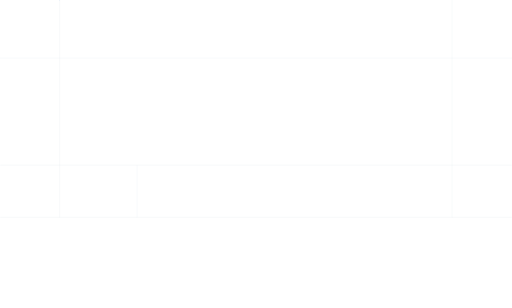
t = 0.00 s
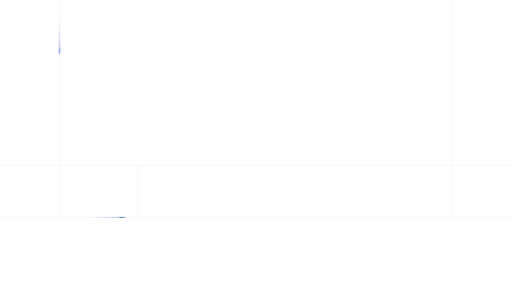
t = 0.75 s
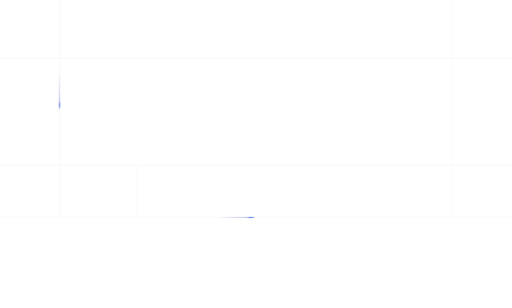
t = 1.50 s
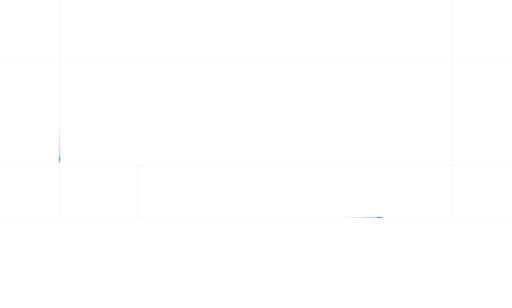
t = 2.25 s

The animated SVG that drew these frames (rendered in a browser with its animation timeline set to each time). Animation: 2 CSS @keyframes rules; one cycle of 3.00 s, repeats indefinitely.

<svg id="ePJ3zxUNulp1" xmlns="http://www.w3.org/2000/svg" xmlns:xlink="http://www.w3.org/1999/xlink" viewBox="0 0 1680 1011" shape-rendering="geometricPrecision" text-rendering="geometricPrecision">
<style><![CDATA[
#ePJ3zxUNulp11_to {animation: ePJ3zxUNulp11_to__to 3000ms linear infinite normal forwards}@keyframes ePJ3zxUNulp11_to__to { 0% {transform: translate(-72.455002px,713.909973px)} 100% {transform: translate(1617.544998px,713.909973px)}} #ePJ3zxUNulp15_to {animation: ePJ3zxUNulp15_to__to 3000ms linear infinite normal forwards}@keyframes ePJ3zxUNulp15_to__to { 0% {transform: translate(195.438995px,-62.466004px)} 100% {transform: translate(195.438995px,650.533996px)}}
]]></style>
<defs><linearGradient id="ePJ3zxUNulp12-stroke" x1="559.927" y1="714.411" x2="533.785" y2="714.411" spreadMethod="pad" gradientUnits="userSpaceOnUse" gradientTransform="translate(0 0)"><stop id="ePJ3zxUNulp12-stroke-0" offset="0%" stop-color="rgba(248,112,210,0)"/><stop id="ePJ3zxUNulp12-stroke-1" offset="52.0833%" stop-color="#186dde"/><stop id="ePJ3zxUNulp12-stroke-2" offset="100%" stop-color="rgba(248,112,210,0)"/></linearGradient><linearGradient id="ePJ3zxUNulp13-fill" x1="558.841" y1="714.411" x2="436.777" y2="714.411" spreadMethod="pad" gradientUnits="userSpaceOnUse" gradientTransform="translate(0 0)"><stop id="ePJ3zxUNulp13-fill-0" offset="0%" stop-color="#186dde"/><stop id="ePJ3zxUNulp13-fill-1" offset="100%" stop-color="rgba(248,112,210,0)"/></linearGradient><linearGradient id="ePJ3zxUNulp14-fill" x1="558.841" y1="714.411" x2="436.777" y2="714.411" spreadMethod="pad" gradientUnits="userSpaceOnUse" gradientTransform="translate(0 0)"><stop id="ePJ3zxUNulp14-fill-0" offset="0%" stop-color="#186dde"/><stop id="ePJ3zxUNulp14-fill-1" offset="100%" stop-color="rgba(248,112,210,0)"/></linearGradient><linearGradient id="ePJ3zxUNulp16-fill" x1="194.939" y1="681.919" x2="194.939" y2="559.855" spreadMethod="pad" gradientUnits="userSpaceOnUse" gradientTransform="translate(0 0)"><stop id="ePJ3zxUNulp16-fill-0" offset="0%" stop-color="#186dde"/><stop id="ePJ3zxUNulp16-fill-1" offset="100%" stop-color="rgba(248,112,210,0)"/></linearGradient><linearGradient id="ePJ3zxUNulp17-fill" x1="194.939" y1="681.919" x2="194.939" y2="559.855" spreadMethod="pad" gradientUnits="userSpaceOnUse" gradientTransform="translate(0 0)"><stop id="ePJ3zxUNulp17-fill-0" offset="0%" stop-color="#186dde"/><stop id="ePJ3zxUNulp17-fill-1" offset="100%" stop-color="rgba(248,112,210,0)"/></linearGradient><linearGradient id="ePJ3zxUNulp18-stroke" x1="194.939" y1="683.005" x2="194.939" y2="656.863" spreadMethod="pad" gradientUnits="userSpaceOnUse" gradientTransform="translate(0 0)"><stop id="ePJ3zxUNulp18-stroke-0" offset="0%" stop-color="rgba(248,112,210,0)"/><stop id="ePJ3zxUNulp18-stroke-1" offset="52.0833%" stop-color="#186dde"/><stop id="ePJ3zxUNulp18-stroke-2" offset="100%" stop-color="rgba(248,112,210,0)"/></linearGradient></defs><rect width="1680" height="1011" rx="0" ry="0" fill="none"/><rect style="mix-blend-mode:darken" width="1680" height="820" rx="0" ry="0" fill="none"/><line x1="195.468" y1="713.91" x2="195.468" y2="0" fill="none" stroke="#ccdae2" stroke-opacity="0.46"/><line x1="1483.5" y1="713.91" x2="1483.5" y2="0" fill="none" stroke="#ccdae2" stroke-opacity="0.46"/><line x1="449.468" y1="713.91" x2="449.468" y2="542.669" fill="none" stroke="#ccdae2" stroke-opacity="0.46"/><line x1="0" y1="190.767" x2="1680" y2="190.767" fill="none" stroke="#ccdae2" stroke-opacity="0.46"/><line x1="0" y1="713.41" x2="1680" y2="713.41" fill="none" stroke="#ccdae2" stroke-opacity="0.46"/><line x1="0" y1="542.169" x2="1680" y2="542.169" fill="none" stroke="#ccdae2" stroke-opacity="0.46"/><g id="ePJ3zxUNulp11_to" transform="translate(-72.455002,713.909973)"><g transform="translate(-497.544998,-713.909973)"><path d="M533.421,713.91h26.59" fill="none" stroke="url(#ePJ3zxUNulp12-stroke)" stroke-width="3" stroke-linecap="round"/><path d="M559.236,714.41c.276,0,.5-.223.5-.5c0-.276-.224-.5-.5-.5v1Zm-124.157,0h124.157v-1h-124.157v1Z" fill="url(#ePJ3zxUNulp13-fill)"/><path d="M559.236,714.41c.276,0,.5-.223.5-.5c0-.276-.224-.5-.5-.5v1Zm-124.157,0h124.157v-1h-124.157v1Z" fill="url(#ePJ3zxUNulp14-fill)"/></g></g><g id="ePJ3zxUNulp15_to" transform="translate(195.438995,-62.466004)"><g transform="translate(-195.438995,-620.622985)"><path d="M194.939,682.313c0,.277.224.5.5.5s.5-.223.5-.5h-1Zm0-124.156v124.156h1v-124.156h-1Z" fill="url(#ePJ3zxUNulp16-fill)"/><path d="M194.939,682.313c0,.277.224.5.5.5s.5-.223.5-.5h-1Zm0-124.156v124.156h1v-124.156h-1Z" fill="url(#ePJ3zxUNulp17-fill)"/><path d="M195.439,656.499v26.59" fill="none" stroke="url(#ePJ3zxUNulp18-stroke)" stroke-width="3" stroke-linecap="round"/></g></g></svg>
